Photos from the image-classification dataset "dataset_logos" in the GitHub repository gautam132002/car-logo-classifier. Its 9 classes are: Buick, Chery, Citroen, Honda, Hyundai, Lexus, Mazda, Peugeot, Toyota.

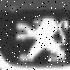
Label: Peugeot

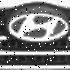
Label: Hyundai

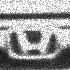
Label: Honda

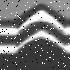
Label: Citroen

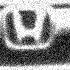
Label: Honda

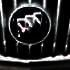
Label: Buick
